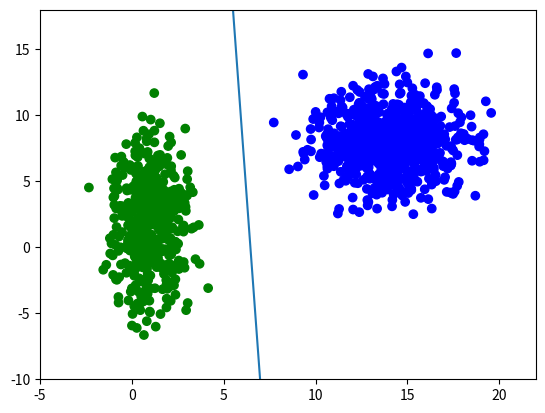

Source code (Python):
'''

    Lagrangian Support Vector Machine implementation based on
    Mangesarian & Musicant 2001.

'''

import numpy as np



def svm_lk(A: np.ndarray, D: np.ndarray, nu: int, itmax: int, tol: float) -> tuple:
    '''
        Computes a solution to the given SVM problem using the
        Lagrangian Support Vector Machine algorithm, and constrained
        to a linear kernel.

        Inputs:
            @A: (m x n) matrix containing the data points.
            @D: (m x m) matrix with +/- 1 on the diagonal representing classification.
            @nu: parameter for the Sherman-Morrison-Woodbury inversion scheme.
            @itmax: maximum number of iterations to perform.
            @tol: tolerance of error between successive iterations in the solution.

        Returns:
            @it: the number of iterations performed.
            @opt: measure of error in the solution.
            @w: variables describing the solution hyperplane.
            @gamma: hyperplane bias.
    '''

    m, n = A.shape
    alpha = 1.9 / nu
    e = np.ones((m, 1))

    # Construct the H matrix.
    H = D @ np.hstack((A, -e))

    # Compute the single SMW inverse.
    S = H @ np.linalg.inv(np.eye(n + 1) / nu + H.T @ H)

    u = nu * (1 - S @ (H.T @ e))
    u_old = u + 1

    nonneg = lambda x: (np.abs(x) + x) / 2

    it = 0
    while it < itmax and np.linalg.norm(u - u_old, 2) > tol:

        # e + ((Q * u_i - e) - alpha * u)_+ -> equation 15.
        z = (1 + nonneg(((u / nu + H @ (H.T @ u)) - alpha * u) - 1))

        # Update u_old.
        u_old = u

        # Finish update of u in equation 15 -> inv(Q) * z.
        u = nu * (z - S @ (H.T @ z))
        it += 1

    # Extract the hyperplane variables.
    w = A.T @ D @ u

    # Extract the bias term.
    gamma = -e.T @ D @ u

    return it, np.linalg.norm(u - u_old, 2), w, gamma[0][0]



if __name__ == '__main__':

    # Generate some test data.
    data = list(np.random.multivariate_normal([1, 2], [[1, 0], [0, 10]], 500))
    data += list(np.random.multivariate_normal([14, 8], 4 * np.eye(2), 750))

    # data -> (m x n) -> (1250 x 2)
    A = np.array(data)
    indices = np.arange(0, A.shape[0], 1)
    np.random.shuffle(indices)

    it, opt, w, gamma = svm_lk(A[indices],
        np.diag([1 if i > 499 else -1 for i in indices]),
        0.1,
        4000,
        0.001)

    print(it, opt, w, gamma)
    m = -w[0] / w[1]
    b = gamma / w[1]

    from matplotlib import pyplot as plt
    colors = ['b' if a > 499 else 'g' for a in range(indices.shape[0])]
    line = np.linspace(0, 15, 10000)

    plt.scatter(A[:, 0], A[:, 1], color=colors)
    plt.plot(line, m * line + b)
    plt.ylim(-10, 18)
    plt.xlim(-5, 22)
    plt.show()










